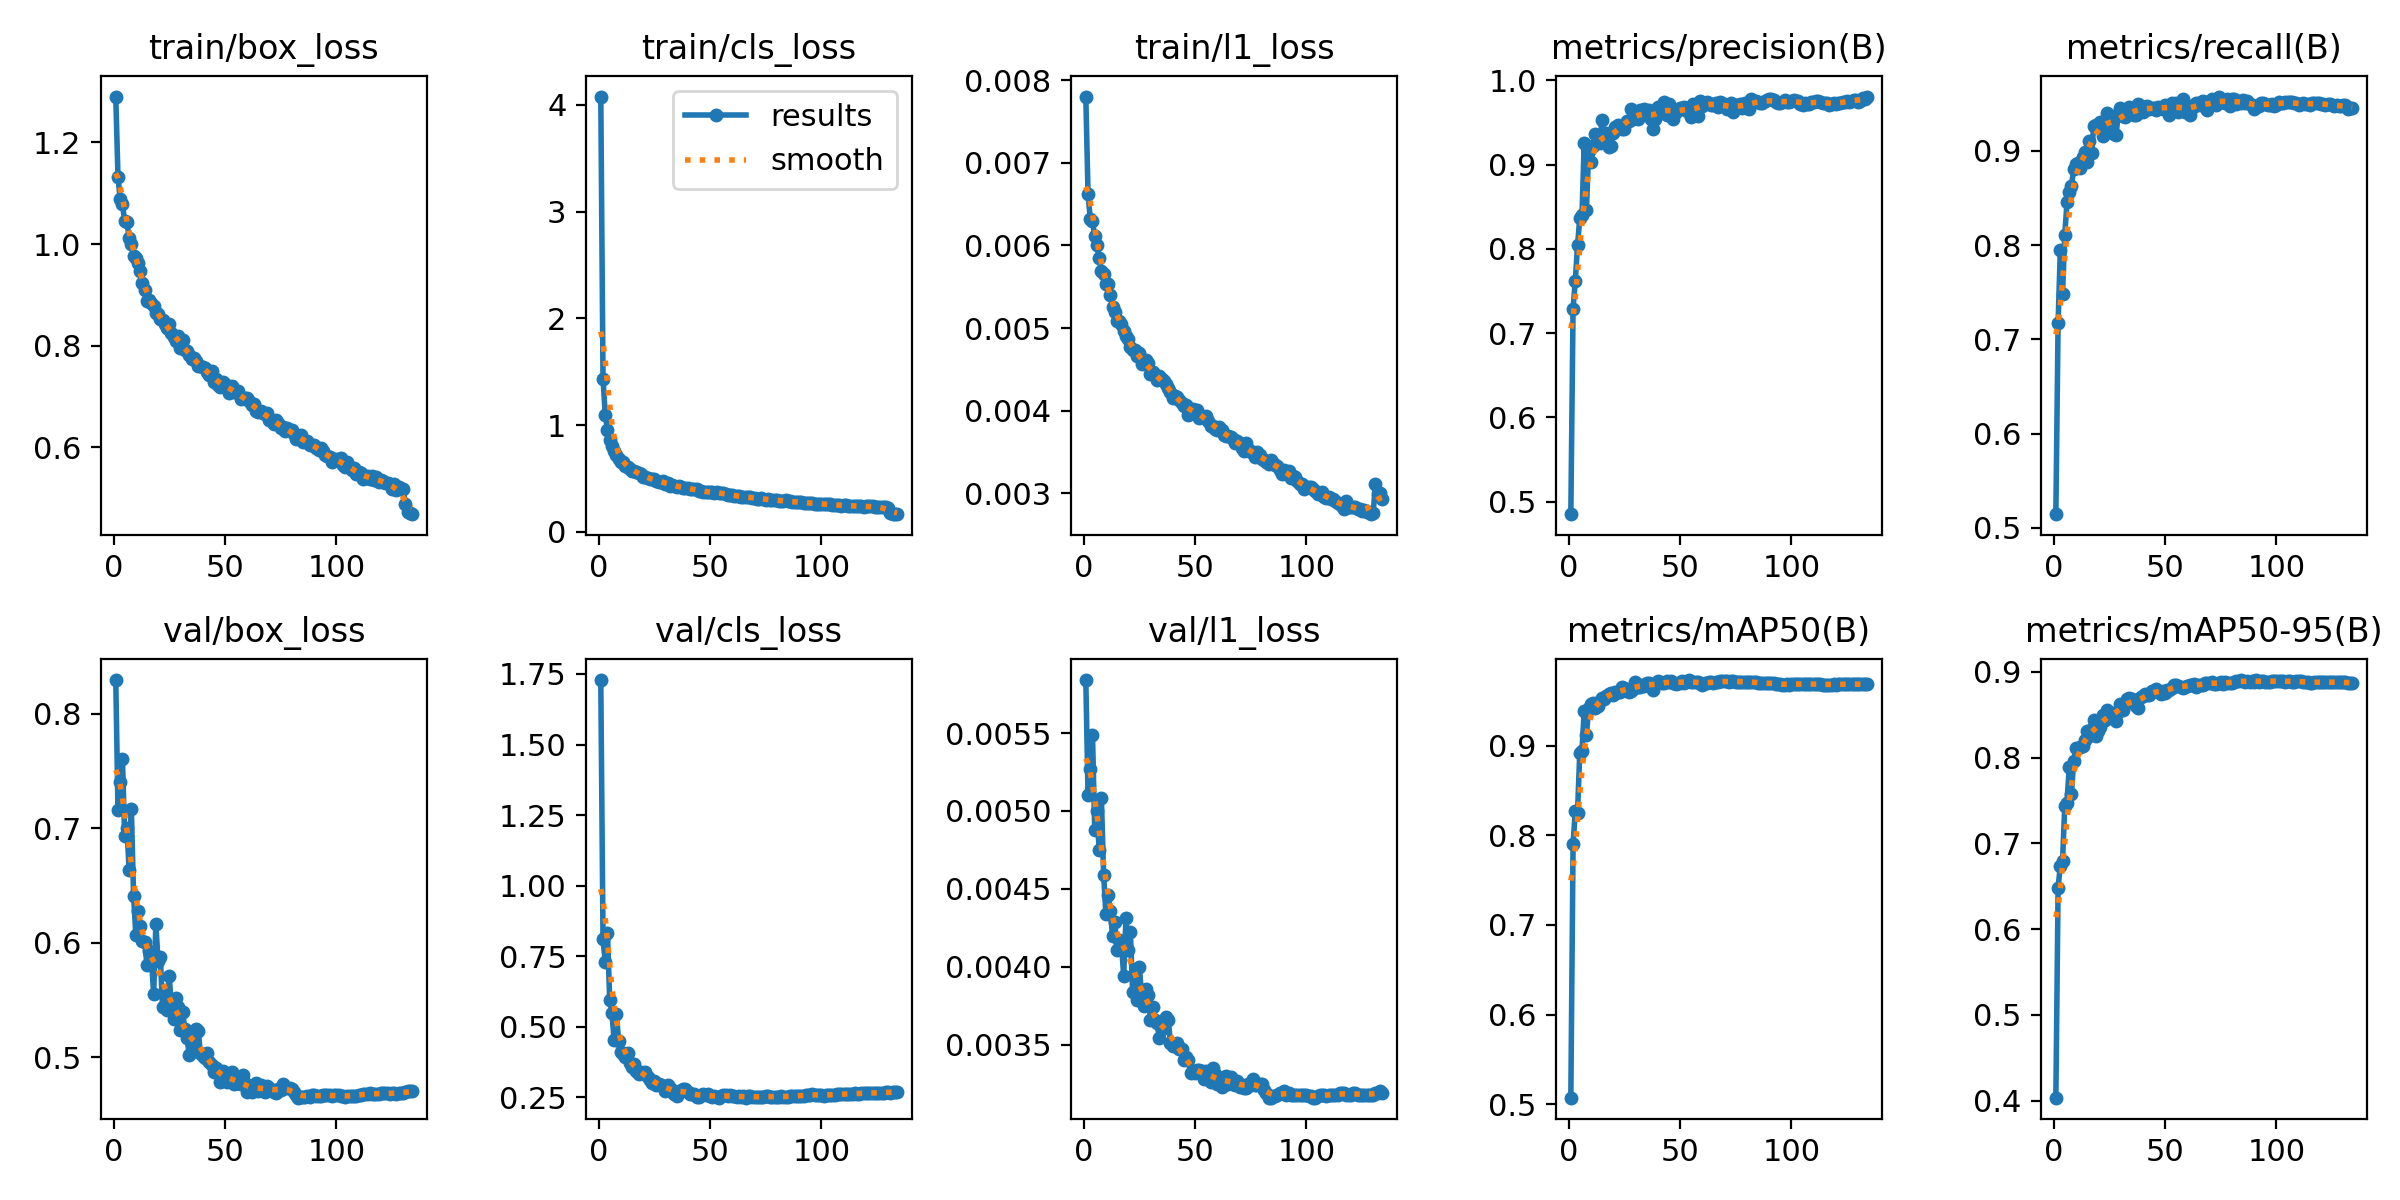

Data behind this chart, as committed beside it:
epoch, time, train/box_loss, train/cls_loss, train/l1_loss, metrics/precision(B), metrics/recall(B), metrics/mAP50(B), metrics/mAP50-95(B), val/box_loss, val/cls_loss, val/l1_loss, lr/pg0, lr/pg1, lr/pg2, lr/pg3, lr/pg4, lr/pg5, lr/pg6, lr/pg7
1, 65.24, 1.29, 4.079, 0.0078, 0.4851, 0.5145, 0.5075, 0.4034, 0.8295, 1.728, 0.00584, 0.004982, 0.001661, 0.004982, 0.001661, 0.07177, 0.06845, 0.004982, 0.001661
2, 118.6, 1.131, 1.436, 0.00662, 0.7292, 0.7177, 0.7902, 0.6483, 0.7157, 0.8116, 0.0051, 0.009981, 0.003327, 0.009981, 0.003327, 0.04344, 0.03678, 0.009981, 0.003327
3, 171.2, 1.089, 1.097, 0.00632, 0.762, 0.7944, 0.8269, 0.6742, 0.7403, 0.7289, 0.00527, 0.01498, 0.004992, 0.01498, 0.004992, 0.0151, 0.005113, 0.01498, 0.004992
4, 224, 1.078, 0.9565, 0.0063, 0.804, 0.7485, 0.8253, 0.6793, 0.7604, 0.8327, 0.00549, 0.01499, 0.004995, 0.01499, 0.004995, 0.01499, 0.004995, 0.01499, 0.004995
5, 277, 1.045, 0.8613, 0.00611, 0.8361, 0.8111, 0.8914, 0.7441, 0.6933, 0.5946, 0.00488, 0.01497, 0.004991, 0.01497, 0.004991, 0.01497, 0.004991, 0.01497, 0.004991
6, 330.9, 1.043, 0.8071, 0.006, 0.8397, 0.8458, 0.8944, 0.7477, 0.7003, 0.5508, 0.005, 0.01496, 0.004986, 0.01496, 0.004986, 0.01496, 0.004986, 0.01496, 0.004986
7, 384.8, 1.013, 0.7576, 0.00585, 0.9258, 0.8563, 0.9385, 0.7891, 0.6637, 0.4527, 0.00475, 0.01494, 0.00498, 0.01494, 0.00498, 0.01494, 0.00498, 0.01494, 0.00498
8, 439.4, 0.9993, 0.7181, 0.00569, 0.8465, 0.8626, 0.9123, 0.7578, 0.7165, 0.5471, 0.00508, 0.01492, 0.004973, 0.01492, 0.004973, 0.01492, 0.004973, 0.01492, 0.004973
9, 493.7, 0.9767, 0.6832, 0.00565, 0.9166, 0.8811, 0.9414, 0.7965, 0.6411, 0.4502, 0.00459, 0.0149, 0.004965, 0.0149, 0.004965, 0.0149, 0.004965, 0.0149, 0.004965
10, 546.5, 0.9717, 0.6569, 0.00553, 0.9028, 0.8865, 0.9461, 0.811, 0.607, 0.4095, 0.00434, 0.01487, 0.004956, 0.01487, 0.004956, 0.01487, 0.004956, 0.01487, 0.004956
11, 600.3, 0.9629, 0.6526, 0.00553, 0.9225, 0.8871, 0.9473, 0.8117, 0.6278, 0.4054, 0.00446, 0.01484, 0.004946, 0.01484, 0.004946, 0.01484, 0.004946, 0.01484, 0.004946
12, 654.3, 0.9473, 0.6151, 0.0054, 0.9367, 0.8818, 0.9421, 0.8126, 0.6149, 0.3942, 0.00436, 0.0148, 0.004935, 0.0148, 0.004935, 0.0148, 0.004935, 0.0148, 0.004935
13, 708.2, 0.9244, 0.6089, 0.00526, 0.9282, 0.8935, 0.944, 0.8135, 0.601, 0.4083, 0.0042, 0.01477, 0.004922, 0.01477, 0.004922, 0.01477, 0.004922, 0.01477, 0.004922
14, 761.9, 0.9102, 0.5903, 0.0052, 0.9258, 0.8985, 0.9498, 0.8203, 0.6002, 0.3708, 0.00429, 0.01473, 0.004909, 0.01473, 0.004909, 0.01473, 0.004909, 0.01473, 0.004909
15, 815.5, 0.8873, 0.5678, 0.00508, 0.9535, 0.8881, 0.9533, 0.8312, 0.5804, 0.3577, 0.00411, 0.01468, 0.004894, 0.01468, 0.004894, 0.01468, 0.004894, 0.01468, 0.004894
16, 869.2, 0.8907, 0.5703, 0.00508, 0.9291, 0.9102, 0.9523, 0.8257, 0.5928, 0.3678, 0.00417, 0.01464, 0.004879, 0.01464, 0.004879, 0.01464, 0.004879, 0.01464, 0.004879
17, 923.5, 0.8841, 0.559, 0.00505, 0.9373, 0.8977, 0.9558, 0.8333, 0.5868, 0.3437, 0.00415, 0.01459, 0.004862, 0.01459, 0.004862, 0.01459, 0.004862, 0.01459, 0.004862
18, 973, 0.8776, 0.5485, 0.00496, 0.9213, 0.9265, 0.9578, 0.8437, 0.5549, 0.332, 0.00394, 0.01453, 0.004845, 0.01453, 0.004845, 0.01453, 0.004845, 0.01453, 0.004845
19, 1027, 0.8648, 0.5368, 0.00491, 0.9221, 0.9276, 0.9587, 0.8247, 0.6159, 0.3388, 0.00431, 0.01448, 0.004826, 0.01448, 0.004826, 0.01448, 0.004826, 0.01448, 0.004826
20, 1081, 0.8629, 0.5168, 0.00487, 0.9374, 0.9253, 0.9563, 0.831, 0.5837, 0.336, 0.00411, 0.01442, 0.004807, 0.01442, 0.004807, 0.01442, 0.004807, 0.01442, 0.004807
21, 1135, 0.8519, 0.5085, 0.00477, 0.9448, 0.931, 0.9594, 0.8359, 0.5875, 0.3404, 0.00422, 0.01436, 0.004786, 0.01436, 0.004786, 0.01436, 0.004786, 0.01436, 0.004786
22, 1189, 0.8505, 0.5024, 0.00473, 0.9475, 0.9161, 0.9602, 0.8499, 0.5438, 0.3211, 0.00384, 0.01429, 0.004764, 0.01429, 0.004764, 0.01429, 0.004764, 0.01429, 0.004764
23, 1243, 0.8425, 0.4911, 0.00474, 0.9452, 0.9261, 0.9593, 0.8441, 0.5552, 0.3102, 0.00394, 0.01423, 0.004742, 0.01423, 0.004742, 0.01423, 0.004742, 0.01423, 0.004742
24, 1297, 0.8345, 0.4933, 0.00466, 0.9426, 0.9408, 0.9648, 0.8557, 0.5414, 0.3007, 0.00379, 0.01416, 0.004718, 0.01416, 0.004718, 0.01416, 0.004718, 0.01416, 0.004718
25, 1351, 0.842, 0.4972, 0.0047, 0.9424, 0.9371, 0.9643, 0.8474, 0.5713, 0.3074, 0.004, 0.01408, 0.004694, 0.01408, 0.004694, 0.01408, 0.004694, 0.01408, 0.004694
26, 1405, 0.8243, 0.4781, 0.00456, 0.9519, 0.9363, 0.9619, 0.8508, 0.5416, 0.2945, 0.00383, 0.01401, 0.004668, 0.01401, 0.004668, 0.01401, 0.004668, 0.01401, 0.004668
27, 1459, 0.8175, 0.4634, 0.00459, 0.9517, 0.9177, 0.9601, 0.8519, 0.5337, 0.2981, 0.00375, 0.01393, 0.004642, 0.01393, 0.004642, 0.01393, 0.004642, 0.01393, 0.004642
28, 1514, 0.8094, 0.4689, 0.00462, 0.9662, 0.9168, 0.9609, 0.8429, 0.5519, 0.2936, 0.00386, 0.01384, 0.004615, 0.01384, 0.004615, 0.01384, 0.004615, 0.01384, 0.004615
29, 1568, 0.8202, 0.4745, 0.00458, 0.954, 0.9387, 0.9633, 0.8529, 0.5439, 0.2902, 0.00382, 0.01376, 0.004586, 0.01376, 0.004586, 0.01376, 0.004586, 0.01376, 0.004586
30, 1621, 0.7957, 0.4513, 0.00444, 0.9566, 0.9455, 0.971, 0.8628, 0.5233, 0.2712, 0.00366, 0.01367, 0.004557, 0.01367, 0.004557, 0.01367, 0.004557, 0.01367, 0.004557
31, 1676, 0.8105, 0.458, 0.00447, 0.9536, 0.9366, 0.9647, 0.8555, 0.5394, 0.2938, 0.00374, 0.01358, 0.004527, 0.01358, 0.004527, 0.01358, 0.004527, 0.01358, 0.004527
32, 1730, 0.7921, 0.4319, 0.00443, 0.9642, 0.9364, 0.9654, 0.8633, 0.5247, 0.2826, 0.00366, 0.01349, 0.004496, 0.01349, 0.004496, 0.01349, 0.004496, 0.01349, 0.004496
33, 1784, 0.7901, 0.436, 0.00437, 0.9587, 0.9381, 0.9679, 0.8682, 0.5163, 0.278, 0.00364, 0.01339, 0.004465, 0.01339, 0.004465, 0.01339, 0.004465, 0.01339, 0.004465
34, 1837, 0.7813, 0.4327, 0.00442, 0.9665, 0.9466, 0.9669, 0.8698, 0.5017, 0.2635, 0.00354, 0.0133, 0.004432, 0.0133, 0.004432, 0.0133, 0.004432, 0.0133, 0.004432
35, 1891, 0.7749, 0.4225, 0.00438, 0.9623, 0.942, 0.97, 0.8682, 0.5112, 0.2551, 0.0036, 0.0132, 0.004399, 0.0132, 0.004399, 0.0132, 0.004399, 0.0132, 0.004399
36, 1946, 0.7752, 0.4268, 0.00436, 0.9652, 0.9379, 0.9696, 0.8654, 0.5148, 0.2731, 0.00363, 0.01309, 0.004364, 0.01309, 0.004364, 0.01309, 0.004364, 0.01309, 0.004364
37, 2000, 0.7705, 0.4171, 0.00433, 0.9539, 0.938, 0.9668, 0.8598, 0.5248, 0.2726, 0.00368, 0.01299, 0.004329, 0.01299, 0.004329, 0.01299, 0.004329, 0.01299, 0.004329
38, 2054, 0.7601, 0.4075, 0.00427, 0.9419, 0.9495, 0.9617, 0.8579, 0.5225, 0.2799, 0.00366, 0.01288, 0.004293, 0.01288, 0.004293, 0.01288, 0.004293, 0.01288, 0.004293
39, 2108, 0.7598, 0.4119, 0.00423, 0.9544, 0.9478, 0.9682, 0.8704, 0.5034, 0.2788, 0.00351, 0.01277, 0.004257, 0.01277, 0.004257, 0.01277, 0.004257, 0.01277, 0.004257
40, 2162, 0.7576, 0.4056, 0.00415, 0.9688, 0.9414, 0.9715, 0.8721, 0.501, 0.2689, 0.00349, 0.01266, 0.004219, 0.01266, 0.004219, 0.01266, 0.004219, 0.01266, 0.004219
41, 2215, 0.7561, 0.4022, 0.00418, 0.9646, 0.9448, 0.9703, 0.8741, 0.4991, 0.2617, 0.00349, 0.01254, 0.004181, 0.01254, 0.004181, 0.01254, 0.004181, 0.01254, 0.004181
42, 2269, 0.7491, 0.4008, 0.00417, 0.9658, 0.9475, 0.9694, 0.8728, 0.5038, 0.2626, 0.00351, 0.01243, 0.004142, 0.01243, 0.004142, 0.01243, 0.004142, 0.01243, 0.004142
43, 2323, 0.7423, 0.4006, 0.00413, 0.9738, 0.944, 0.9702, 0.8729, 0.4955, 0.2636, 0.00347, 0.01231, 0.004103, 0.01231, 0.004103, 0.01231, 0.004103, 0.01231, 0.004103
44, 2377, 0.7497, 0.3957, 0.0041, 0.9591, 0.9456, 0.9724, 0.8777, 0.4935, 0.2511, 0.00347, 0.01219, 0.004062, 0.01219, 0.004062, 0.01219, 0.004062, 0.01219, 0.004062
45, 2426, 0.728, 0.3831, 0.00406, 0.9721, 0.9458, 0.9705, 0.8775, 0.4867, 0.2503, 0.0034, 0.01206, 0.004021, 0.01206, 0.004021, 0.01206, 0.004021, 0.01206, 0.004021
46, 2476, 0.735, 0.3815, 0.00407, 0.961, 0.9433, 0.9722, 0.8804, 0.4906, 0.2604, 0.00342, 0.01194, 0.00398, 0.01194, 0.00398, 0.01194, 0.00398, 0.01194, 0.00398
47, 2530, 0.7237, 0.3724, 0.00395, 0.9538, 0.9465, 0.9693, 0.8773, 0.4875, 0.2615, 0.0034, 0.01181, 0.003938, 0.01181, 0.003938, 0.01181, 0.003938, 0.01181, 0.003938
48, 2584, 0.7196, 0.3704, 0.00398, 0.9621, 0.9458, 0.9683, 0.8743, 0.4781, 0.2581, 0.00332, 0.01168, 0.003895, 0.01168, 0.003895, 0.01168, 0.003895, 0.01168, 0.003895
49, 2638, 0.728, 0.3739, 0.00402, 0.9646, 0.9448, 0.9699, 0.8782, 0.4881, 0.2613, 0.00333, 0.01155, 0.003851, 0.01155, 0.003851, 0.01155, 0.003851, 0.01155, 0.003851
50, 2691, 0.7256, 0.3742, 0.00401, 0.9668, 0.9491, 0.97, 0.8752, 0.4823, 0.2546, 0.00332, 0.01142, 0.003807, 0.01142, 0.003807, 0.01142, 0.003807, 0.01142, 0.003807
51, 2744, 0.7177, 0.3685, 0.00401, 0.9673, 0.9479, 0.9722, 0.8787, 0.4785, 0.2523, 0.00334, 0.01129, 0.003762, 0.01129, 0.003762, 0.01129, 0.003762, 0.01129, 0.003762
52, 2798, 0.708, 0.3673, 0.00391, 0.9686, 0.938, 0.9696, 0.8792, 0.4795, 0.2554, 0.00334, 0.01115, 0.003717, 0.01115, 0.003717, 0.01115, 0.003717, 0.01115, 0.003717
53, 2852, 0.7211, 0.3699, 0.00394, 0.9636, 0.9507, 0.9719, 0.8809, 0.4865, 0.2502, 0.00333, 0.01102, 0.003672, 0.01102, 0.003672, 0.01102, 0.003672, 0.01102, 0.003672
54, 2906, 0.7093, 0.3615, 0.00393, 0.9657, 0.9468, 0.973, 0.8846, 0.4769, 0.2492, 0.00328, 0.01088, 0.003625, 0.01088, 0.003625, 0.01088, 0.003625, 0.01088, 0.003625
55, 2960, 0.7099, 0.365, 0.00394, 0.9562, 0.9505, 0.9709, 0.8843, 0.4817, 0.254, 0.00333, 0.01074, 0.003579, 0.01074, 0.003579, 0.01074, 0.003579, 0.01074, 0.003579
56, 3015, 0.7106, 0.3613, 0.00388, 0.9722, 0.9411, 0.9707, 0.8836, 0.4769, 0.2579, 0.00332, 0.0106, 0.003532, 0.0106, 0.003532, 0.0106, 0.003532, 0.0106, 0.003532
57, 3069, 0.6956, 0.3526, 0.00382, 0.9659, 0.9462, 0.9707, 0.883, 0.4763, 0.2586, 0.00326, 0.01045, 0.003484, 0.01045, 0.003484, 0.01045, 0.003484, 0.01045, 0.003484
58, 3123, 0.6966, 0.3483, 0.00382, 0.9579, 0.9554, 0.9708, 0.8817, 0.484, 0.2546, 0.00335, 0.01031, 0.003436, 0.01031, 0.003436, 0.01031, 0.003436, 0.01031, 0.003436
59, 3176, 0.6965, 0.3429, 0.00378, 0.9751, 0.9408, 0.9696, 0.8822, 0.4771, 0.2594, 0.00331, 0.01016, 0.003388, 0.01016, 0.003388, 0.01016, 0.003388, 0.01016, 0.003388
60, 3229, 0.6966, 0.3432, 0.00377, 0.9691, 0.9413, 0.9676, 0.8834, 0.4691, 0.2539, 0.00325, 0.01002, 0.003339, 0.01002, 0.003339, 0.01002, 0.003339, 0.01002, 0.003339
... 74 more rows
